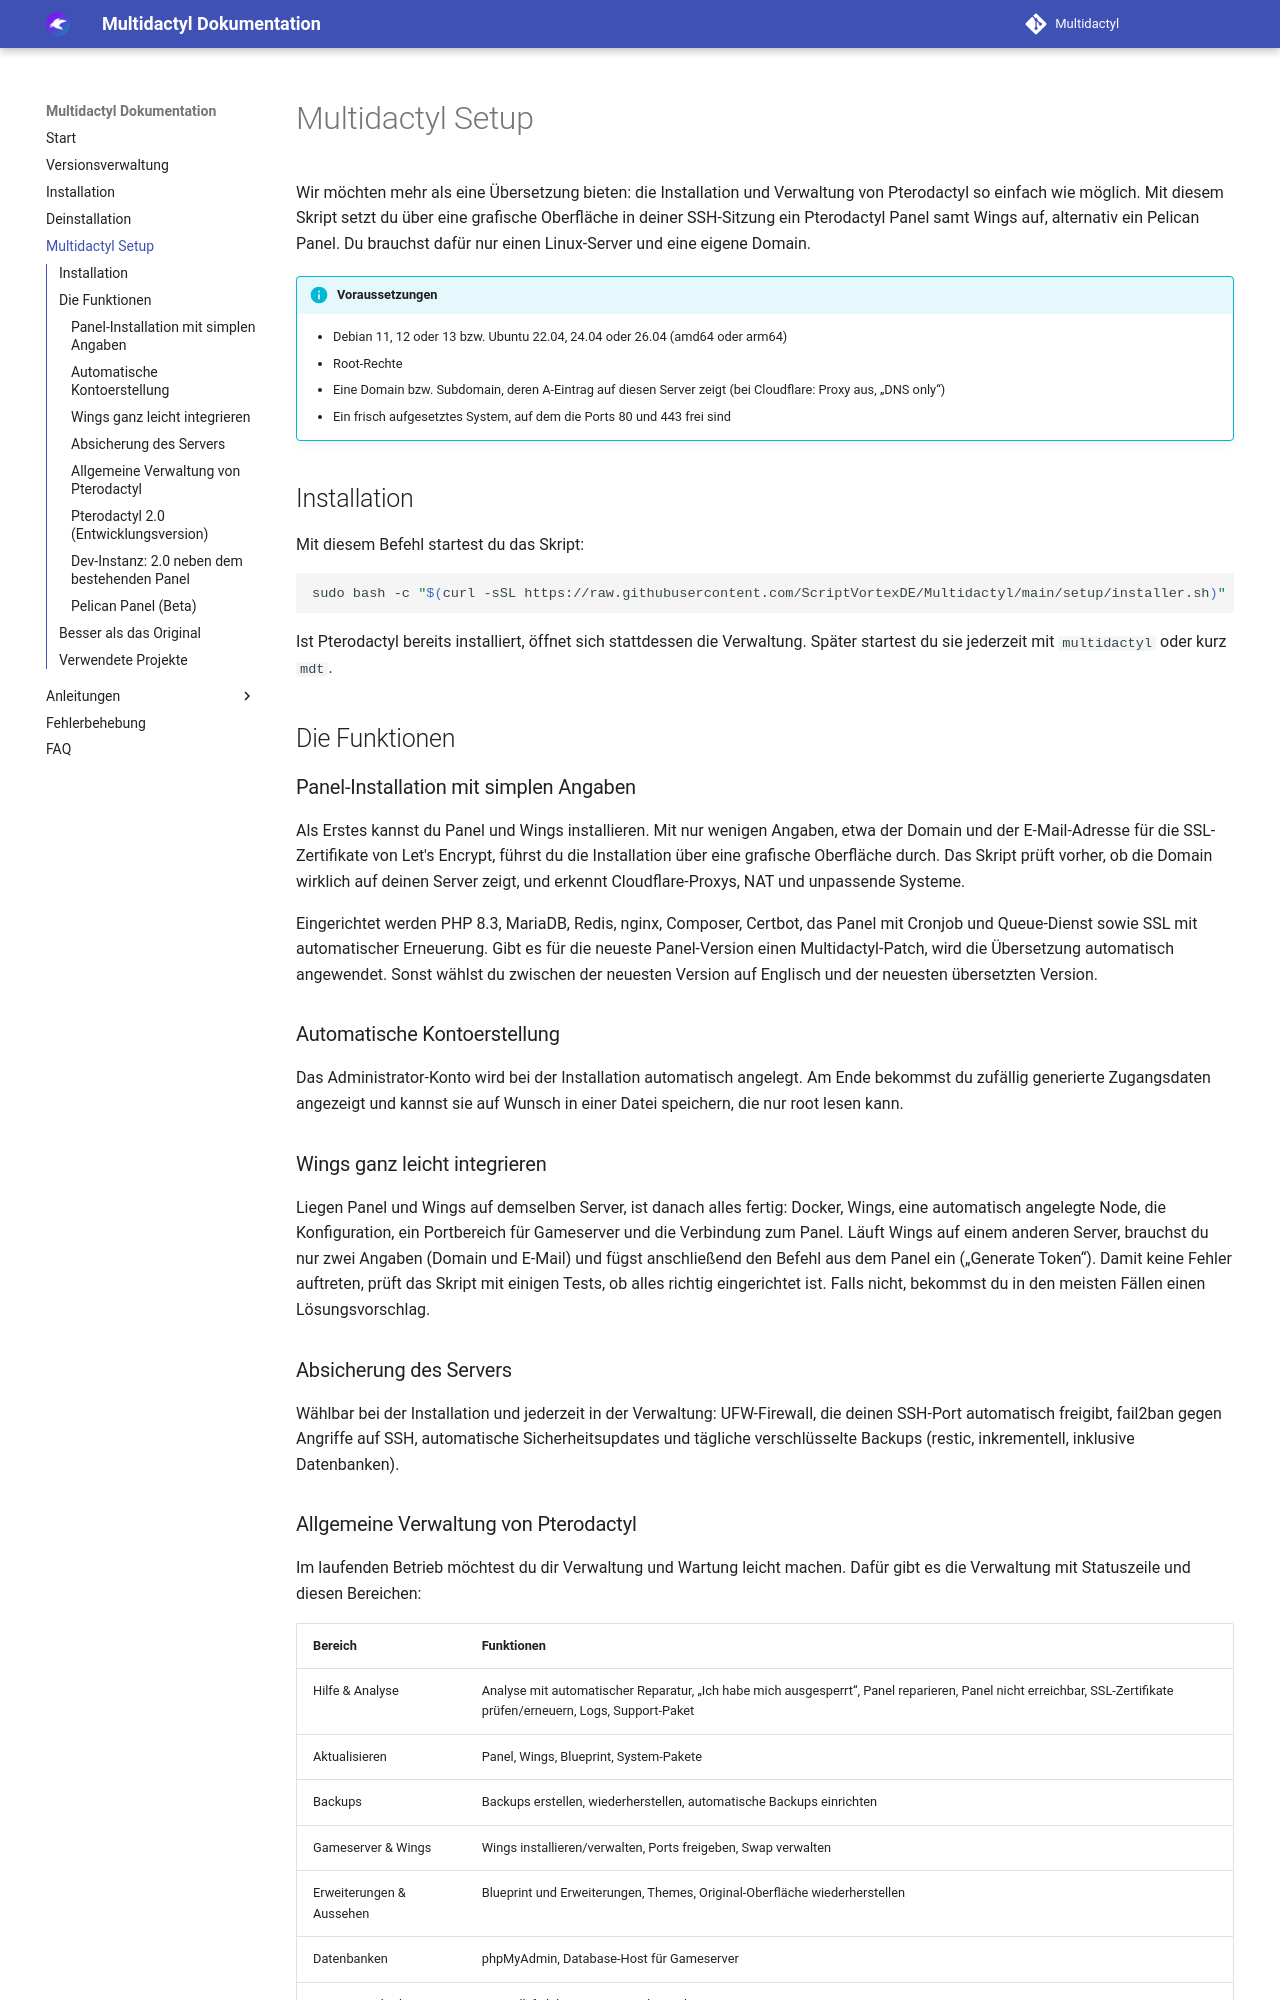

repository: ScriptVortexDE/Multidactyl · page: guides/setup/index.html · generator: mkdocs

# Multidactyl Setup

Wir möchten mehr als eine Übersetzung bieten: die Installation und Verwaltung von Pterodactyl so einfach wie möglich.
Mit diesem Skript setzt du über eine grafische Oberfläche in deiner SSH-Sitzung ein Pterodactyl Panel samt Wings auf,
alternativ ein Pelican Panel. Du brauchst dafür nur einen Linux-Server und eine eigene Domain.

!!! info "Voraussetzungen"
    - Debian 11, 12 oder 13 bzw. Ubuntu 22.04, 24.04 oder 26.04 (amd64 oder arm64)
    - Root-Rechte
    - Eine Domain bzw. Subdomain, deren A-Eintrag auf diesen Server zeigt (bei Cloudflare: Proxy aus, „DNS only“)
    - Ein frisch aufgesetztes System, auf dem die Ports 80 und 443 frei sind

## Installation

Mit diesem Befehl startest du das Skript:

```shell
sudo bash -c "$(curl -sSL https://raw.githubusercontent.com/ScriptVortexDE/Multidactyl/main/setup/installer.sh)"
```

Ist Pterodactyl bereits installiert, öffnet sich stattdessen die Verwaltung. Später startest du sie jederzeit mit
`multidactyl` oder kurz `mdt`.

## Die Funktionen

### Panel-Installation mit simplen Angaben

Als Erstes kannst du Panel und Wings installieren. Mit nur wenigen Angaben, etwa der Domain und der E-Mail-Adresse
für die SSL-Zertifikate von Let's Encrypt, führst du die Installation über eine grafische Oberfläche durch. Das
Skript prüft vorher, ob die Domain wirklich auf deinen Server zeigt, und erkennt Cloudflare-Proxys, NAT und
unpassende Systeme.

Eingerichtet werden PHP 8.3, MariaDB, Redis, nginx, Composer, Certbot, das Panel mit Cronjob und Queue-Dienst sowie
SSL mit automatischer Erneuerung. Gibt es für die neueste Panel-Version einen Multidactyl-Patch, wird die
Übersetzung automatisch angewendet. Sonst wählst du zwischen der neuesten Version auf Englisch und der neuesten
übersetzten Version.

### Automatische Kontoerstellung

Das Administrator-Konto wird bei der Installation automatisch angelegt. Am Ende bekommst du zufällig generierte
Zugangsdaten angezeigt und kannst sie auf Wunsch in einer Datei speichern, die nur root lesen kann.

### Wings ganz leicht integrieren

Liegen Panel und Wings auf demselben Server, ist danach alles fertig: Docker, Wings, eine automatisch angelegte
Node, die Konfiguration, ein Portbereich für Gameserver und die Verbindung zum Panel. Läuft Wings auf einem anderen
Server, brauchst du nur zwei Angaben (Domain und E-Mail) und fügst anschließend den Befehl aus dem Panel ein
(„Generate Token“). Damit keine Fehler auftreten, prüft das Skript mit einigen Tests, ob alles richtig eingerichtet
ist. Falls nicht, bekommst du in den meisten Fällen einen Lösungsvorschlag.

### Absicherung des Servers

Wählbar bei der Installation und jederzeit in der Verwaltung: UFW-Firewall, die deinen SSH-Port automatisch
freigibt, fail2ban gegen Angriffe auf SSH, automatische Sicherheitsupdates und tägliche verschlüsselte Backups
(restic, inkrementell, inklusive Datenbanken).

### Allgemeine Verwaltung von Pterodactyl

Im laufenden Betrieb möchtest du dir Verwaltung und Wartung leicht machen. Dafür gibt es die Verwaltung mit
Statuszeile und diesen Bereichen:

| Bereich | Funktionen |
| --- | --- |
| Hilfe & Analyse | Analyse mit automatischer Reparatur, „Ich habe mich ausgesperrt“, Panel reparieren, Panel nicht erreichbar, SSL-Zertifikate prüfen/erneuern, Logs, Support-Paket |
| Aktualisieren | Panel, Wings, Blueprint, System-Pakete |
| Backups | Backups erstellen, wiederherstellen, automatische Backups einrichten |
| Gameserver & Wings | Wings installieren/verwalten, Ports freigeben, Swap verwalten |
| Erweiterungen & Aussehen | Blueprint und Erweiterungen, Themes, Original-Oberfläche wiederherstellen |
| Datenbanken | phpMyAdmin, Database-Host für Gameserver |
| Server & Sicherheit | Firewall, fail2ban, automatische Updates, SSH-Loginseite |
| Deinstallieren | Panel, Wings und alle Komponenten sauber entfernen |
